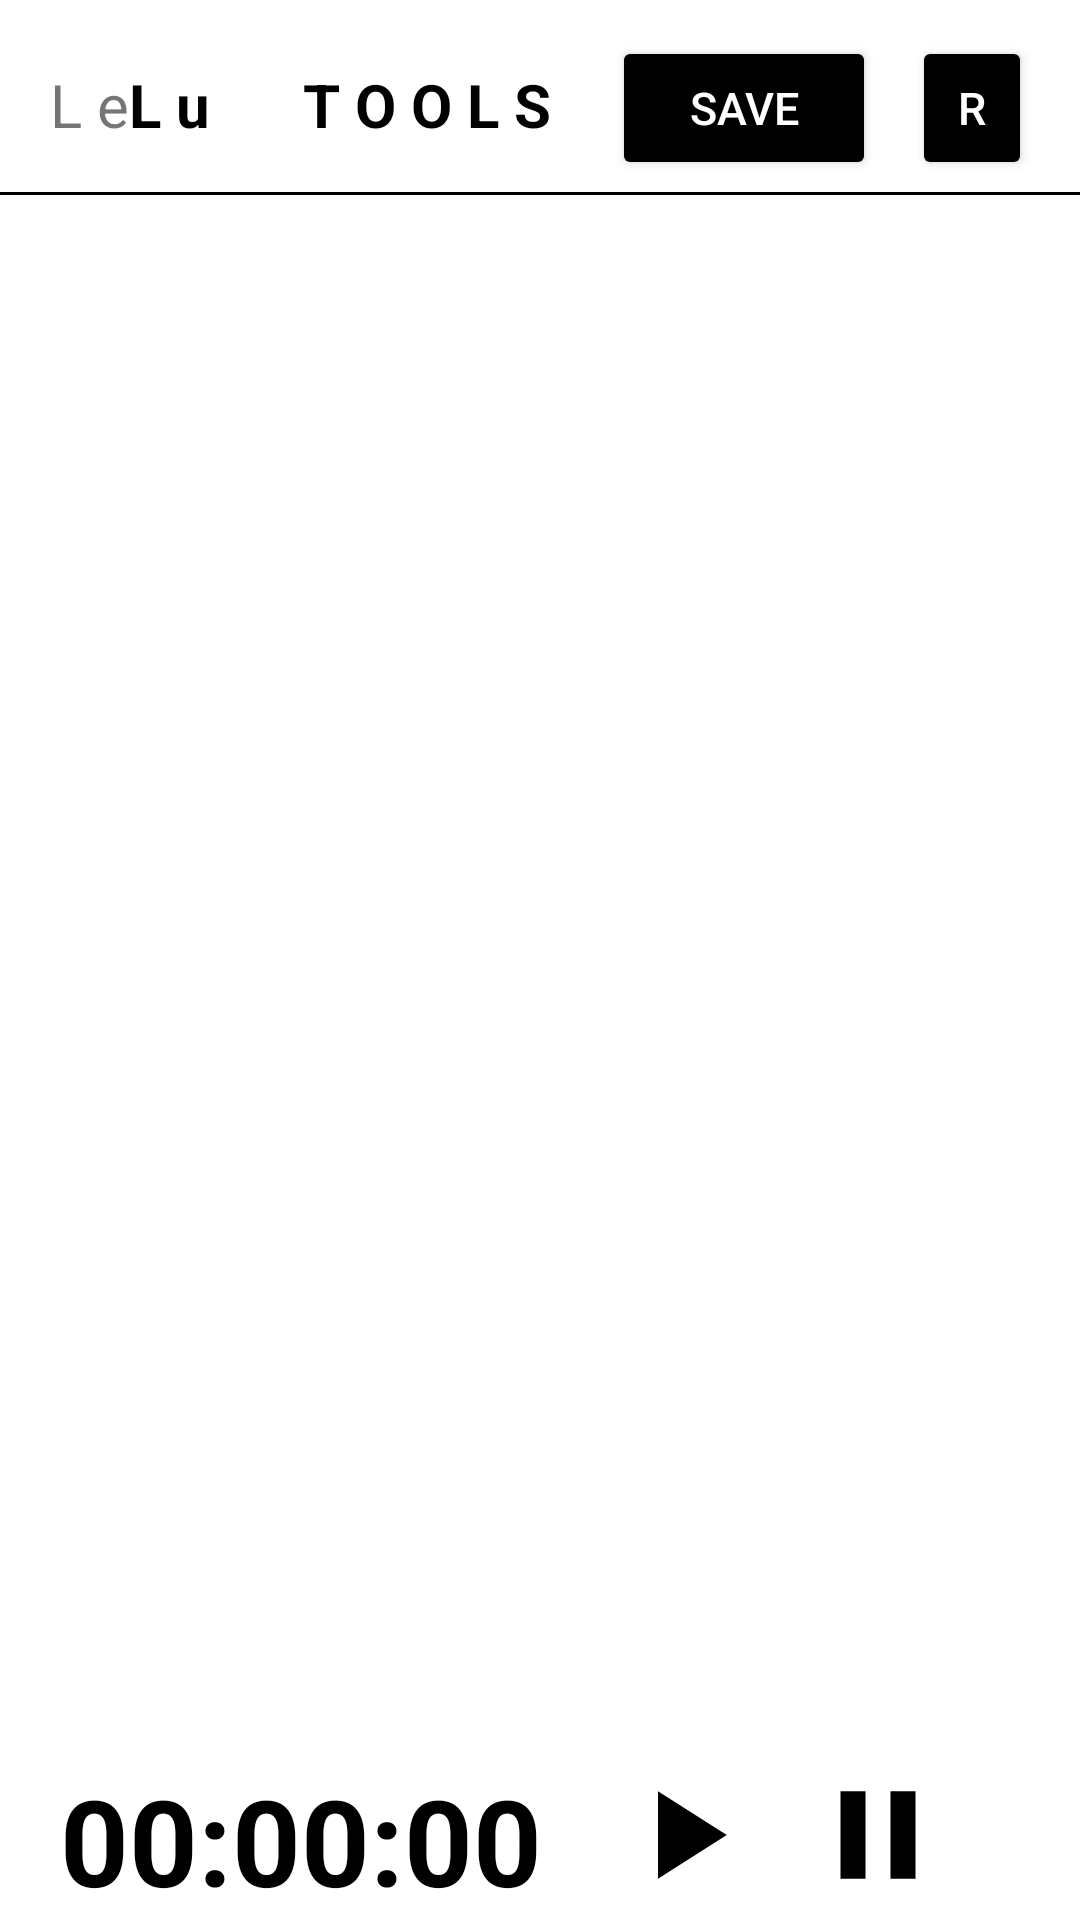

Produce the Android XML layout that renders to this screen, including the resource entries it uses.
<!-- AndroidManifest.xml: application theme Theme.LeLu -->
<!-- res/layout/workout_layer.xml -->
<?xml version="1.0" encoding="utf-8"?>
<androidx.constraintlayout.widget.ConstraintLayout xmlns:android="http://schemas.android.com/apk/res/android"
    xmlns:tools="http://schemas.android.com/tools"
    android:layout_width="match_parent"
    android:layout_height="match_parent"
    xmlns:app="http://schemas.android.com/apk/res-auto"
    android:visibility="visible"
    android:id="@+id/WorkoutLayer"
    android:backgroundTint="@color/Transparent">

    
    <TextView
        android:id="@+id/txtSubLogoTextp1"
        android:layout_width="wrap_content"
        android:layout_height="wrap_content"
        app:layout_constraintBottom_toBottomOf="parent"
        app:layout_constraintLeft_toLeftOf="parent"
        app:layout_constraintRight_toRightOf="parent"
        app:layout_constraintTop_toTopOf="parent"
        app:layout_constraintVertical_bias="0.035"
        app:layout_constraintHorizontal_bias="0.05"
        android:text="@string/SubLogoTextP1"
        android:textSize="20sp"
        />

    
    <TextView
        android:id="@+id/txtSubLogoTextp2"
        android:layout_width="wrap_content"
        android:layout_height="wrap_content"
        app:layout_constraintBottom_toBottomOf="parent"
        app:layout_constraintLeft_toRightOf="@+id/txtSubLogoTextp1"
        app:layout_constraintRight_toRightOf="parent"
        app:layout_constraintTop_toTopOf="parent"
        app:layout_constraintVertical_bias="0.035"
        app:layout_constraintHorizontal_bias="0.00"
        android:text="@string/SubLogoTextP2"
        android:textSize="20sp"
        android:textStyle="bold"
        android:textColor="@color/black"/>

    
    <TextView
        android:id="@+id/txtSubLogoTextp3"
        android:layout_width="wrap_content"
        android:layout_height="wrap_content"
        app:layout_constraintBottom_toBottomOf="parent"
        app:layout_constraintLeft_toRightOf="@+id/txtSubLogoTextp2"
        app:layout_constraintRight_toRightOf="parent"
        app:layout_constraintTop_toTopOf="parent"
        app:layout_constraintVertical_bias="0.035"
        app:layout_constraintHorizontal_bias="0.15"
        android:text="@string/SubLogoTextP3"
        android:textSize="20sp"
        android:textStyle="bold"
        android:textColor="@color/black"/>

    
    <Button
        android:id="@+id/btnSave"
        android:layout_width="wrap_content"
        android:layout_height="wrap_content"
        android:backgroundTint="@color/black"
        android:onClick="OnClickSaveData"
        android:tag="0,SaveData"

        android:text="@string/Save"
        android:textColor="@color/white"

        android:textSize="15sp"
        app:layout_constraintBottom_toBottomOf="parent"
        app:layout_constraintHorizontal_bias="0.75"
        app:layout_constraintLeft_toLeftOf="parent"
        app:layout_constraintRight_toRightOf="parent"
        app:layout_constraintTop_toTopOf="parent"
        app:layout_constraintVertical_bias="0.02" />

    
    <Button
        android:id="@+id/btnReset"
        android:layout_width="40dp"
        android:layout_height="wrap_content"
        android:backgroundTint="@color/black"
        android:onClick="OnClickResetAll"
        android:tag="0,all"
        android:text="@string/Reset"
        android:textColor="@color/white"
        android:textSize="15sp"
        app:layout_constraintBottom_toBottomOf="parent"
        app:layout_constraintHorizontal_bias="0.95"
        app:layout_constraintLeft_toLeftOf="parent"
        app:layout_constraintRight_toRightOf="parent"
        app:layout_constraintTop_toTopOf="parent"
        app:layout_constraintVertical_bias="0.02" />

    
    <View
        android:id="@+id/StraightLinePushUp"
        android:layout_width="match_parent"
        android:layout_height="1dp"
        android:background="@color/black"
        app:layout_constraintBottom_toBottomOf="parent"
        app:layout_constraintLeft_toLeftOf="parent"
        app:layout_constraintRight_toRightOf="parent"
        app:layout_constraintTop_toTopOf="parent"
        app:layout_constraintVertical_bias="0.1"/>

    
    <ScrollView
        android:id="@+id/svScrollWorkout"
        android:layout_width="match_parent"
        android:layout_height="0dp"
        android:fillViewport="true"
        app:layout_constraintBottom_toTopOf="@+id/StopWatchLayout"
        app:layout_constraintEnd_toEndOf="parent"
        app:layout_constraintHorizontal_bias="1.0"
        app:layout_constraintStart_toStartOf="parent"
        app:layout_constraintTop_toBottomOf="@+id/StraightLinePushUp"
        app:layout_constraintVertical_bias="0.05">

        <LinearLayout
            android:id="@+id/llWorkoutSubLayer"
            android:layout_width="match_parent"
            android:layout_height="wrap_content"
            android:orientation="vertical"
            />

    </ScrollView>

    
    <LinearLayout
        android:id="@+id/StopWatchLayout"
        android:layout_width="match_parent"
        android:layout_height="wrap_content"
        app:layout_constraintBottom_toBottomOf="parent"
        app:layout_constraintLeft_toLeftOf="parent"
        app:layout_constraintRight_toRightOf="parent"
        app:layout_constraintTop_toTopOf="parent"
        app:layout_constraintVertical_bias="1">

        <TextView
            android:id="@+id/cChronometer"
            android:layout_width="wrap_content"
            android:text="00:00:00"
            android:layout_height="wrap_content"
            android:layout_marginStart="20sp"
            android:layout_weight="0.25"
            android:background="@null"
            android:textColor="@color/black"
            android:textSize="40sp"
            android:textStyle="bold" />

        <ImageButton
            android:id="@+id/BtnPlaySW"
            android:layout_width="wrap_content"
            android:layout_height="wrap_content"
            android:layout_weight="0.25"
            android:background="@null"
            android:onClick="startChronometer"
            android:src="@drawable/ic_play" />

        <ImageButton
            android:id="@+id/BtnStopSW"
            android:layout_width="wrap_content"
            android:layout_height="wrap_content"
            android:layout_weight="0.25"
            android:background="@null"
            android:onClick="pauseChronometer"
            android:src="@drawable/ic_pause"
            android:textColor="@color/black"
            android:textSize="20sp" />

        <ImageButton
            android:layout_width="wrap_content"
            android:layout_height="wrap_content"
            android:layout_marginEnd="20sp"
            android:layout_weight="0.25"
            android:background="@null"
            android:onClick="resetChronometer"
            android:src="@drawable/ic_stop"
            android:textColor="@color/black"
            android:textSize="20sp" />
    </LinearLayout>


</androidx.constraintlayout.widget.ConstraintLayout>
<!-- resources referenced by this layout -->
<resources>
  <color name="Transparent">#0000</color>
  <color name="black">#FF000000</color>
  <color name="white">#FFFFFFFF</color>
  <!-- drawable ic_pause (drawable) -->
  <vector xmlns:android="http://schemas.android.com/apk/res/android"
      android:width="50dp"
      android:height="50dp"
      android:viewportWidth="24"
      android:viewportHeight="24"
      android:tint="@color/black">
    <path
        android:fillColor="@android:color/black"
        android:pathData="M6,19h4L10,5L6,5v14zM14,5v14h4L18,5h-4z"/>
  </vector>
  <!-- drawable ic_play (drawable) -->
  <vector xmlns:android="http://schemas.android.com/apk/res/android"
      android:width="50dp"
      android:height="50dp"
      android:viewportWidth="24"
      android:viewportHeight="24"
      android:tint="@color/black">
    <path
        android:fillColor="@android:color/black"
        android:pathData="M8,5v14l11,-7z"/>
  </vector>
  <string name="Reset">R</string>
  <string name="Save">Save</string>
  <string name="SubLogoTextP1">L e </string>
  <string name="SubLogoTextP2">L u</string>
  <string name="SubLogoTextP3">T O O L S</string>
  <style name="Theme.LeLu" parent="Theme.MaterialComponents.DayNight.DarkActionBar">
          
          <item name="colorPrimary">@color/purple_500</item>
          <item name="colorPrimaryVariant">@color/purple_700</item>
          <item name="colorOnPrimary">@color/white</item>
          
          <item name="colorSecondary">@color/teal_200</item>
          <item name="colorSecondaryVariant">@color/teal_700</item>
          <item name="colorOnSecondary">@color/black</item>
          
          <item name="android:statusBarColor" tools:targetApi="l">?attr/colorPrimaryVariant</item>
          
          
          
      </style>
  <color name="purple_500">#FF6200EE</color>
  <color name="purple_700">#FF3700B3</color>
  <color name="teal_200">#FF03DAC5</color>
  <color name="teal_700">#FF018786</color>
</resources>
